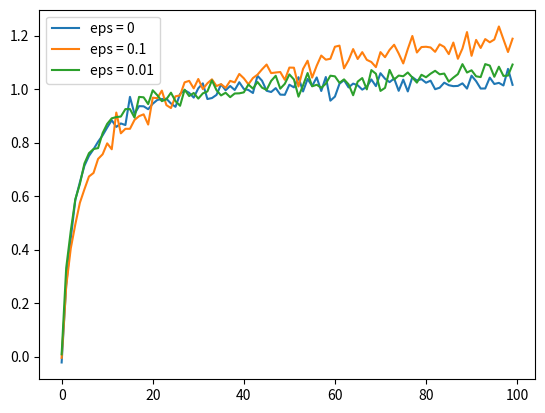

The matplotlib source for this figure:
import numpy as np
import seaborn
from matplotlib import pyplot as plt

class BanditN:
    def __init__(self,action_values):
        self.action_values = action_values
        self.average_rewards = np.zeros(len(action_values))
        self.n_pulls = np.zeros(len(action_values))

    def play(self,eps):
        #Give reward of q(A_t) + \eps where \eps~N(0,1)
        index = np.argmax(self.average_rewards)
        other_indices = np.delete(np.arange(len(self.average_rewards)), index)
        final_index = np.random.choice([index, np.random.choice(other_indices)], 
                p = [1-eps, eps])

        self.n_pulls[final_index] += 1
        reward = self.action_values[final_index] + np.random.normal()
        self.update_average_rewards(reward, final_index)
        #print(
        #"""
        #   On iteration: {}
        #  Action Values: {}
        #Average rewards: {}
        #        N_pulls: {}
        #            Eps: {}
        #     You played: {}
        #         Reward: {}
        #""".format(j,
        #    self.action_values,
        #    self.average_rewards,
        #    self.n_pulls,
        #    eps, 
        #    final_index, 
        #    reward)
        #)

        
        return reward

    def update_average_rewards(self,reward, index):
        n_pulls = self.n_pulls[index]
        self.average_rewards[index] = (reward + self.average_rewards[index] * (n_pulls-1)) / n_pulls



if __name__=="__main__":
    #Different tolerances
    n = 10
    action_values = np.random.multivariate_normal(np.zeros(n), np.eye(n))
    bandit = BanditN(action_values)

    for eps in [0,0.1,0.01]:
        #Different experiments
        reward_trajectory_list = []
        for i in range(2000):
            print('{}/2000'.format(i))
            action_values = np.random.multivariate_normal(np.zeros(n), np.eye(n))
            bandit = BanditN(action_values)
            reward_trajectory = []
            for j in range(100):
                reward = bandit.play(eps)
                reward_trajectory.append(reward)
            reward_trajectory_list.append(reward_trajectory)
        #average all runs
        averages = np.array(reward_trajectory_list).mean(axis = 0)
        plt.plot(averages, label = 'eps = {}'.format(eps))
        plt.legend()
    plt.show()



